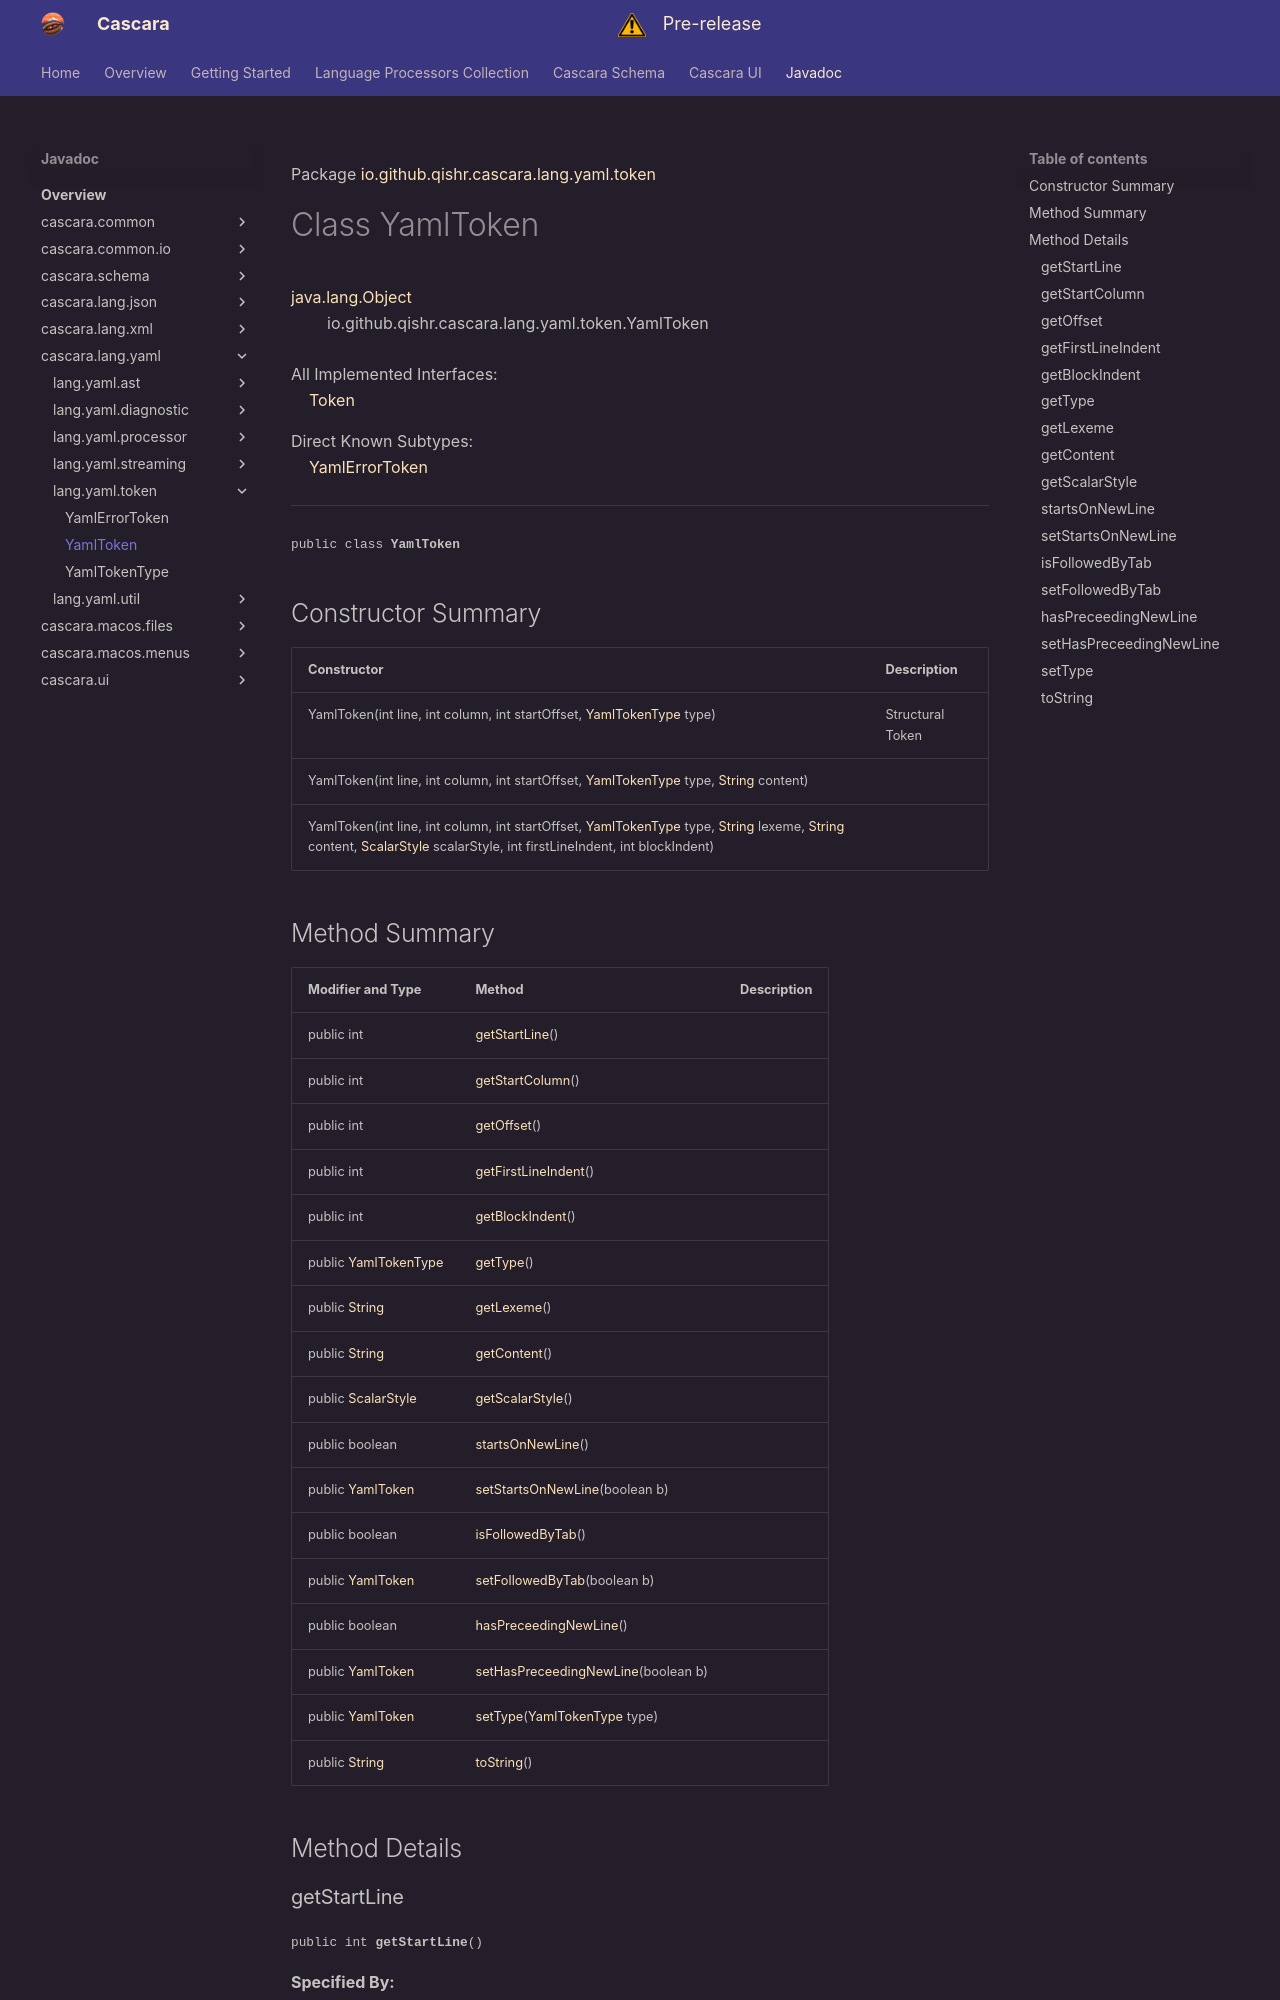

repository: qishr/qishr.github.io · page: javadoc/latest/cascara.lang.yaml/io/github/qishr/cascara/lang/yaml/token/YamlToken/index.html · generator: mkdocs

Package [io.github.qishr.cascara.lang.yaml.token](index.md)

# Class YamlToken
[java.lang.Object](https://docs.oracle.com/en/java/javase/24/docs/api/java.base/java/lang/Object.html)<br/>
        io.github.qishr.cascara.lang.yaml.token.YamlToken<br/>
<br/>
All Implemented Interfaces:<br/>
    [Token](../../../../../../../../cascara.common/io/github/qishr/cascara/common/lang/token/Token.md)

Direct Known Subtypes:<br/>
    [YamlErrorToken](../../../../../../../io/github/qishr/cascara/lang/yaml/token/YamlErrorToken.md)


----

<span style="font-family: monospace; font-size: 80%;">public class __YamlToken__</span>


## Constructor Summary

| Constructor                                                                                                                                                                                                                                                                                                                                                                                                                                                                                                   | Description      |
|---------------------------------------------------------------------------------------------------------------------------------------------------------------------------------------------------------------------------------------------------------------------------------------------------------------------------------------------------------------------------------------------------------------------------------------------------------------------------------------------------------------|------------------|
| YamlToken(int line, int column, int startOffset, [YamlTokenType](../../../../../../../io/github/qishr/cascara/lang/yaml/token/YamlTokenType.md) type)                                                                                                                                                                                                                                                                                                                                                         | Structural Token |
| YamlToken(int line, int column, int startOffset, [YamlTokenType](../../../../../../../io/github/qishr/cascara/lang/yaml/token/YamlTokenType.md) type, [String](https://docs.oracle.com/en/java/javase/24/docs/api/java.base/java/lang/String.html) content)                                                                                                                                                                                                                                                   |                  |
| YamlToken(int line, int column, int startOffset, [YamlTokenType](../../../../../../../io/github/qishr/cascara/lang/yaml/token/YamlTokenType.md) type, [String](https://docs.oracle.com/en/java/javase/24/docs/api/java.base/java/lang/String.html) lexeme, [String](https://docs.oracle.com/en/java/javase/24/docs/api/java.base/java/lang/String.html) content, [ScalarStyle](../../../../../../../io/github/qishr/cascara/lang/yaml/util/ScalarStyle.md) scalarStyle, int firstLineIndent, int blockIndent) |                  |
